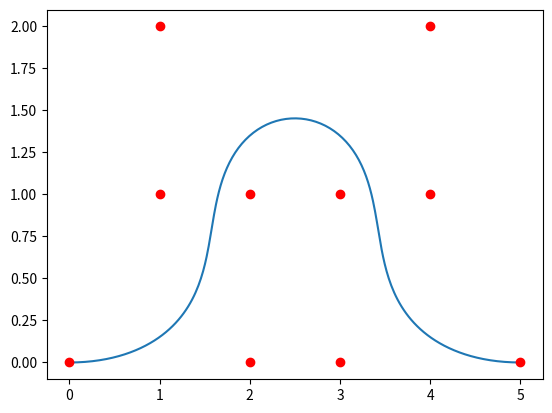

Write Python code to recreate this figure.
import matplotlib.pyplot as plt

import numpy as np
from scipy.special import comb
import matplotlib.patches as mpatches
import matplotlib.path as mpath

# bezier curve
def B(i, N, t):
    val = comb(N,i) * t**i * (1.-t)**(N-i)
    return val
def P(t, X):
    '''
     xx = P(t, X)
     
     Evaluates a Bezier curve for the points in X.
     
     Inputs:
      X is a list (or array) or 2D coords
      t is a number (or list of numbers) in [0,1] where you want to
        evaluate the Bezier curve
      
     Output:
      xx is the set of 2D points along the Bezier curve
    '''
    X = np.array(X)
    N,d = np.shape(X)   # Number of points, Dimension of points
    N = N - 1
    xx = np.zeros((len(t), d))
    
    for i in range(N+1):
        xx += np.outer(B(i, N, t), X[i])
    
    return xx

coords = [
    (0,0),
    (2,0),
    (2,1),
    (1,1),
    (1,2),
    (4,2),
    (4,1),
    (3,1),
    (3,0),
    (5,0),
]


tt = np.linspace(0, 1, 200)
X = np.array(coords)
xx = P(tt, coords)

plt.plot(xx[:,0], xx[:,1])
plt.plot(X[:,0], X[:,1], 'ro')    

plt.show()

# draw bezier curve with control points
# x = [c[0] for c in coords]
# y = [c[1] for c in coords]

# fig, ax = plt.subplots()

# # plt.plot(x, y, 'ro')
# # plt.plot(x, y, 'b-')
# # ax.plot(x, y, 'b-')
# ax.plot(x, y, 'ro')

# Path = mpath.Path
# # pp1 = mpatches.PathPatch(
# #     Path([(0, 0), (1, 0), (1, 1), (0, 0)],
# #          [Path.MOVETO, Path.CURVE3, Path.CURVE3, Path.CLOSEPOLY]),
# #     fc="none", transform=ax.transData)
# pp1 = mpatches.PathPatch(
#     Path(coords, [Path.MOVETO] + [Path.CURVE3] * (len(coords)-2) + [Path.MOVETO]),
#     fc="none", transform=ax.transData)

# ax.add_patch(pp1)

# plt.show()
